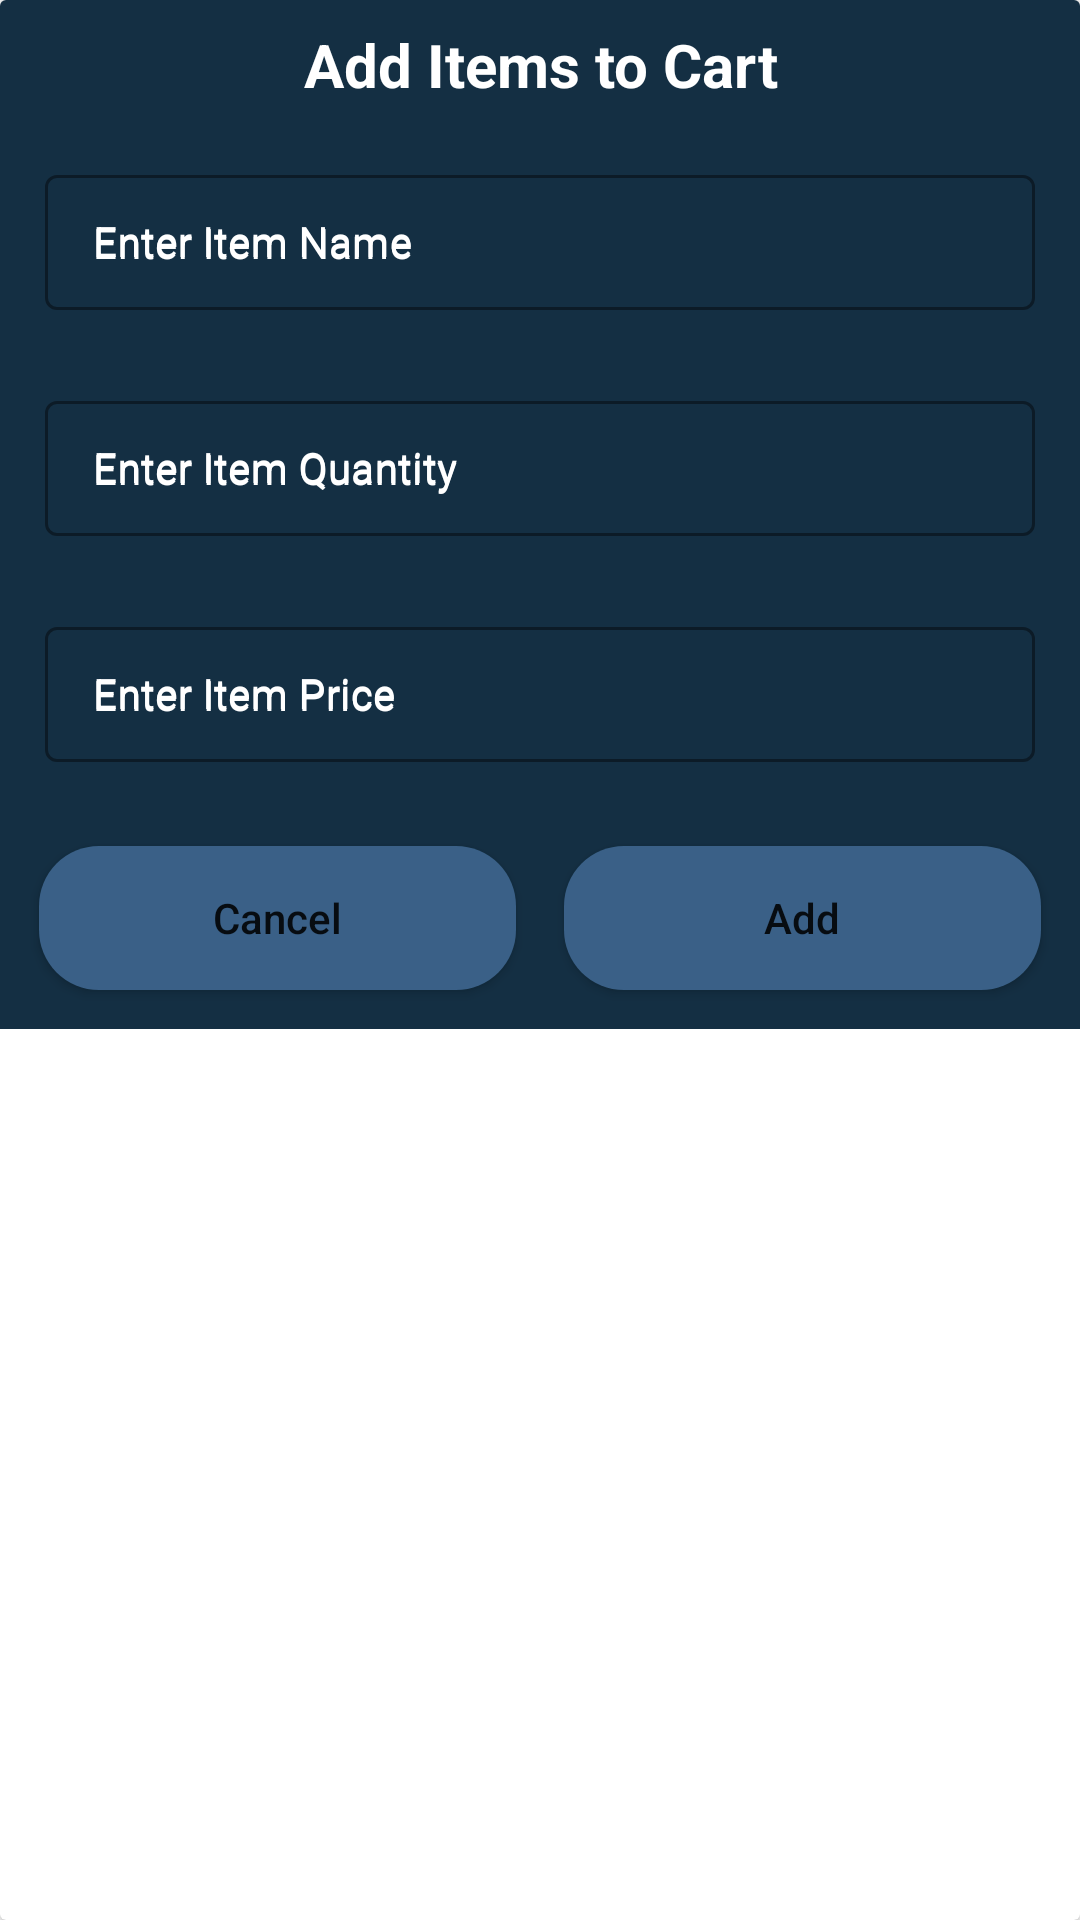

Write the Android layout XML for this screen, with the resource values it uses.
<!-- AndroidManifest.xml: application theme Theme.MedList -->
<!-- res/layout/med_add_dialog.xml -->
<?xml version="1.0" encoding="utf-8"?>
<androidx.cardview.widget.CardView xmlns:android="http://schemas.android.com/apk/res/android"
    android:layout_width="match_parent"
    android:layout_height="wrap_content"
    xmlns:app="http://schemas.android.com/apk/res-auto"
    android:layout_gravity="center">

    <RelativeLayout
        android:layout_width="match_parent"
        android:layout_height="wrap_content"
        android:background="#142f43"
        >
        <TextView
            android:layout_width="match_parent"
            android:layout_height="wrap_content"
            android:text="Add Items to Cart"
            android:textAllCaps="false"
            android:textColor="@color/white"
            android:textSize="20sp"
            android:textAlignment="center"
            android:textStyle="bold"
            android:gravity="center"
            android:padding="4dp"
            android:layout_margin="4dp"
            android:id="@+id/idTVHeading"/>
        <LinearLayout
            android:layout_width="match_parent"
            android:layout_height="wrap_content"
            android:orientation="vertical"
            android:layout_below="@id/idTVHeading">
            <com.google.android.material.textfield.TextInputLayout
                android:layout_width="match_parent"
                android:layout_height="wrap_content"
                style="@style/TextInputEditTextTheme"
                android:layout_margin="5dp"
                android:hint="Enter Item Name"
                android:padding="5dp"
                android:textColorHint="@color/white"
                app:hintTextColor="@color/white">
                <com.google.android.material.textfield.TextInputEditText
                    android:layout_width="match_parent"
                    android:layout_height="wrap_content"
                    android:id="@+id/idEditItemName"
                    android:layout_margin="5dp"
                    android:hint="Enter Item Name"
                    android:inputType="text"
                    android:textColorHint="@color/white"
                    android:textColor="@color/white"
                    android:textSize="14sp"/>

            </com.google.android.material.textfield.TextInputLayout>

            <com.google.android.material.textfield.TextInputLayout
                android:layout_width="match_parent"
                android:layout_height="wrap_content"
                style="@style/TextInputEditTextTheme"
                android:layout_margin="5dp"
                android:hint="Enter Item Quantity"
                android:padding="5dp"
                android:textColorHint="@color/white"
                app:hintTextColor="@color/white">
                <com.google.android.material.textfield.TextInputEditText
                    android:layout_width="match_parent"
                    android:layout_height="wrap_content"
                    android:id="@+id/idEditItemQuantity"
                    android:layout_margin="5dp"
                    android:hint="Enter Item Quantity"
                    android:inputType="number"
                    android:textColorHint="@color/white"
                    android:textColor="@color/white"
                    android:textSize="14sp"/>

            </com.google.android.material.textfield.TextInputLayout>
            <com.google.android.material.textfield.TextInputLayout
                android:layout_width="match_parent"
                android:layout_height="wrap_content"
                style="@style/TextInputEditTextTheme"
                android:layout_margin="5dp"
                android:hint="Enter Item Price"
                android:padding="5dp"
                android:textColorHint="@color/white"
                app:hintTextColor="@color/white">
                <com.google.android.material.textfield.TextInputEditText
                    android:layout_width="match_parent"
                    android:layout_height="wrap_content"
                    android:id="@+id/idEditItemPrice"
                    android:layout_margin="5dp"
                    android:hint="Enter Item Price"
                    android:inputType="number"
                    android:textColorHint="@color/white"
                    android:textColor="@color/white"
                    android:textSize="14sp"/>

            </com.google.android.material.textfield.TextInputLayout>

            <LinearLayout
                android:layout_width="match_parent"
                android:layout_height="wrap_content"
                android:orientation="horizontal"
                android:weightSum="2"
                android:layout_margin="5dp"
                >
                <Button
                    android:layout_width="0dp"
                    android:layout_height="wrap_content"
                    android:layout_weight="1"
                    android:layout_margin="8dp"
                    android:id="@+id/idBtnCancel"
                    android:text="Cancel"
                    android:background="@drawable/custom_button_back"
                    android:textAllCaps="false"/>

                <Button
                    android:layout_width="0dp"
                    android:layout_height="wrap_content"
                    android:layout_weight="1"
                    android:layout_margin="8dp"
                    android:id="@+id/idBtnAdd"
                    android:text="Add"
                    android:background="@drawable/custom_button_back"
                    android:textAllCaps="false"/>


            </LinearLayout>
        </LinearLayout>

    </RelativeLayout>

</androidx.cardview.widget.CardView>
<!-- resources referenced by this layout -->
<resources>
  <!-- drawable custom_button_back (drawable) -->
  <?xml version="1.0" encoding="utf-8"?>
  <shape android:shape="rectangle" xmlns:android="http://schemas.android.com/apk/res/android">
  <corners android:radius="20dp"/>
      <solid android:color="#3a6087"/>
  </shape>
  <style name="TextInputEditTextTheme" parent="Widget.MaterialComponents.TextInputLayout.OutlinedBox.Dense">
          <item name="boxStrokeColor">#296D98</item>
          <item name="boxStrokeWidth">1dp</item>
      </style>
  <style name="Theme.MedList" parent="Theme.MaterialComponents.DayNight.DarkActionBar">
          
          <item name="colorPrimary">@color/purple_500</item>
          <item name="colorPrimaryVariant">@color/purple_700</item>
          <item name="colorOnPrimary">@color/white</item>
          
          <item name="colorSecondary">@color/teal_200</item>
          <item name="colorSecondaryVariant">@color/teal_700</item>
          <item name="colorOnSecondary">@color/black</item>
          
          <item name="android:statusBarColor" tools:targetApi="l">?attr/colorPrimaryVariant</item>
          
      </style>
  <!-- not gathered from this repository: default colours our renderer supplied (Android Studio template values) -->
  <color name="purple_500">#FF6200EE</color>
  <color name="purple_700">#FF3700B3</color>
  <color name="teal_200">#FF03DAC5</color>
  <color name="teal_700">#FF018786</color>
  <color name="black">#FF000000</color>
  <color name="white">#FFFFFFFF</color>
</resources>
